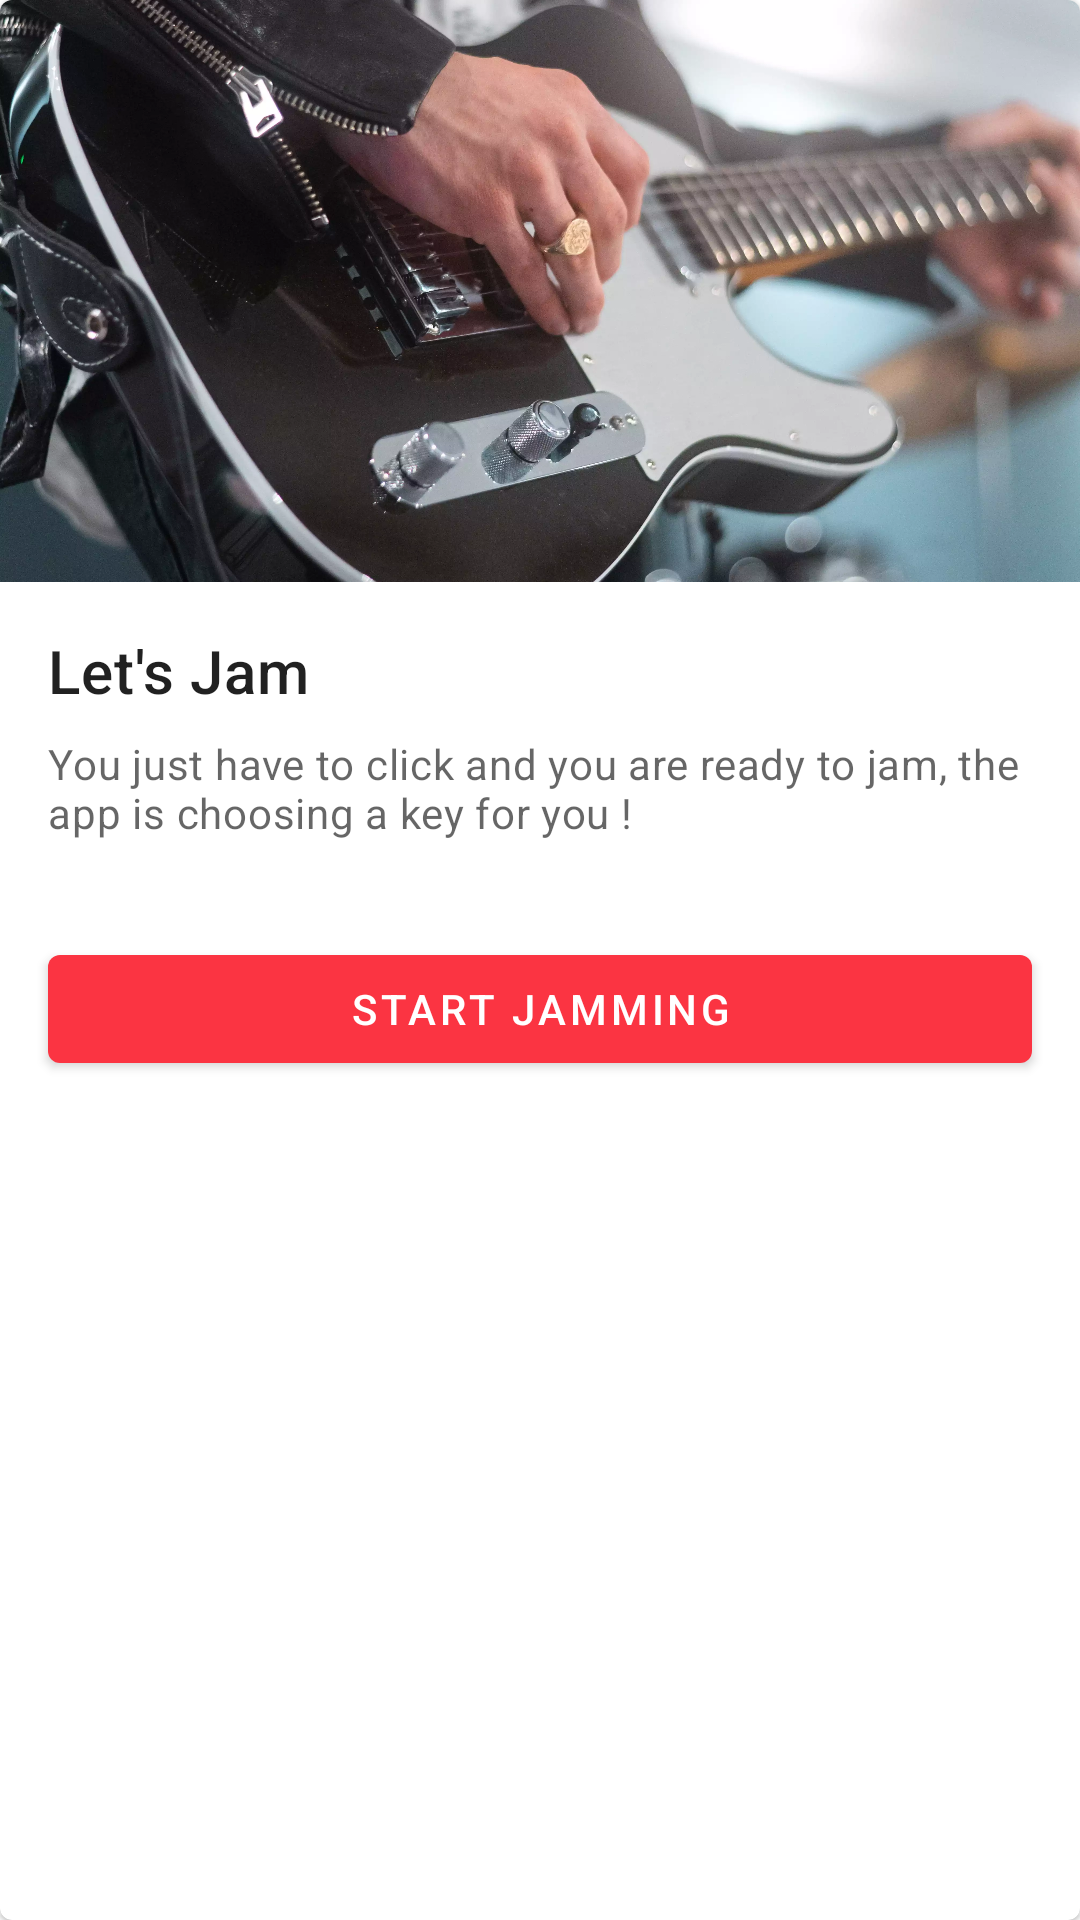

This screen was rendered from an Android layout file. Write that file and the resources it references.
<!-- AndroidManifest.xml: application theme Theme.JamMaster -->
<!-- res/layout/card_item.xml -->
<?xml version="1.0" encoding="utf-8"?>
<com.google.android.material.card.MaterialCardView
    xmlns:android="http://schemas.android.com/apk/res/android"
    xmlns:app="http://schemas.android.com/apk/res-auto"
    xmlns:tools="http://schemas.android.com/tools"
    android:id="@+id/card"
    android:layout_width="match_parent"
    android:layout_height="wrap_content"
    android:layout_margin="@dimen/spacing_large">

    <LinearLayout
        android:layout_width="match_parent"
        android:layout_height="wrap_content"
        android:orientation="vertical">

        <ImageView
            android:id="@+id/imageView"
            android:layout_width="match_parent"
            android:layout_height="194dp"
            android:contentDescription="@string/lets_jam_desc"
            android:scaleType="centerCrop"
            app:srcCompat="@drawable/jam_image"
            tools:ignore="RedundantDescriptionCheck" />

        <LinearLayout
            android:layout_width="match_parent"
            android:layout_height="wrap_content"
            android:orientation="vertical"
            android:padding="16dp">

            
            <TextView
                android:id="@+id/titleTextView"
                android:layout_width="wrap_content"
                android:layout_height="wrap_content"
                android:text="@string/lets_jam_title"
                android:textAppearance="?attr/textAppearanceHeadline6" />

            <TextView
                android:id="@+id/descTextView"
                android:layout_width="wrap_content"
                android:layout_height="wrap_content"
                android:layout_marginTop="8dp"
                android:text="@string/lets_jam_desc"
                android:textAppearance="?attr/textAppearanceBody2"
                android:textColor="?android:attr/textColorSecondary" />

        </LinearLayout>

        <com.google.android.material.button.MaterialButton
            android:id="@+id/buttonCard"
            style="?attr/materialButtonStyle"
            android:layout_width="match_parent"
            android:layout_height="wrap_content"
            android:layout_margin="@dimen/spacing_large"
            android:layout_marginEnd="8dp"
            android:text="Start jamming" />

    </LinearLayout>

</com.google.android.material.card.MaterialCardView>
<!-- resources referenced by this layout -->
<resources>
  <dimen name="spacing_large">16dp</dimen>
  <!-- drawable jam_image: webp bitmap (drawable, 702330 bytes) -->
  <string name="lets_jam_desc">You just have to click and you are ready to jam, the app is choosing a key for you !</string>
  <string name="lets_jam_title">Let\'s Jam</string>
  <style name="Theme.JamMaster" parent="Theme.MaterialComponents.DayNight.DarkActionBar">
          
          <item name="colorPrimary">@color/redJam</item>
          <item name="colorPrimaryVariant">@color/redJam</item>
          <item name="colorOnPrimary">@color/white</item>
          
          <item name="colorSecondary">@color/teal_200</item>
          <item name="colorSecondaryVariant">@color/teal_700</item>
          <item name="colorOnSecondary">@color/black</item>
          
          <item name="android:statusBarColor" tools:targetApi="l">?attr/colorPrimaryVariant</item>
          
      </style>
  <color name="redJam">#FB3442</color>
  <color name="white">#FFFFFFFF</color>
  <color name="teal_200">#FF03DAC5</color>
  <color name="teal_700">#FF018786</color>
  <color name="black">#FF000000</color>
</resources>
